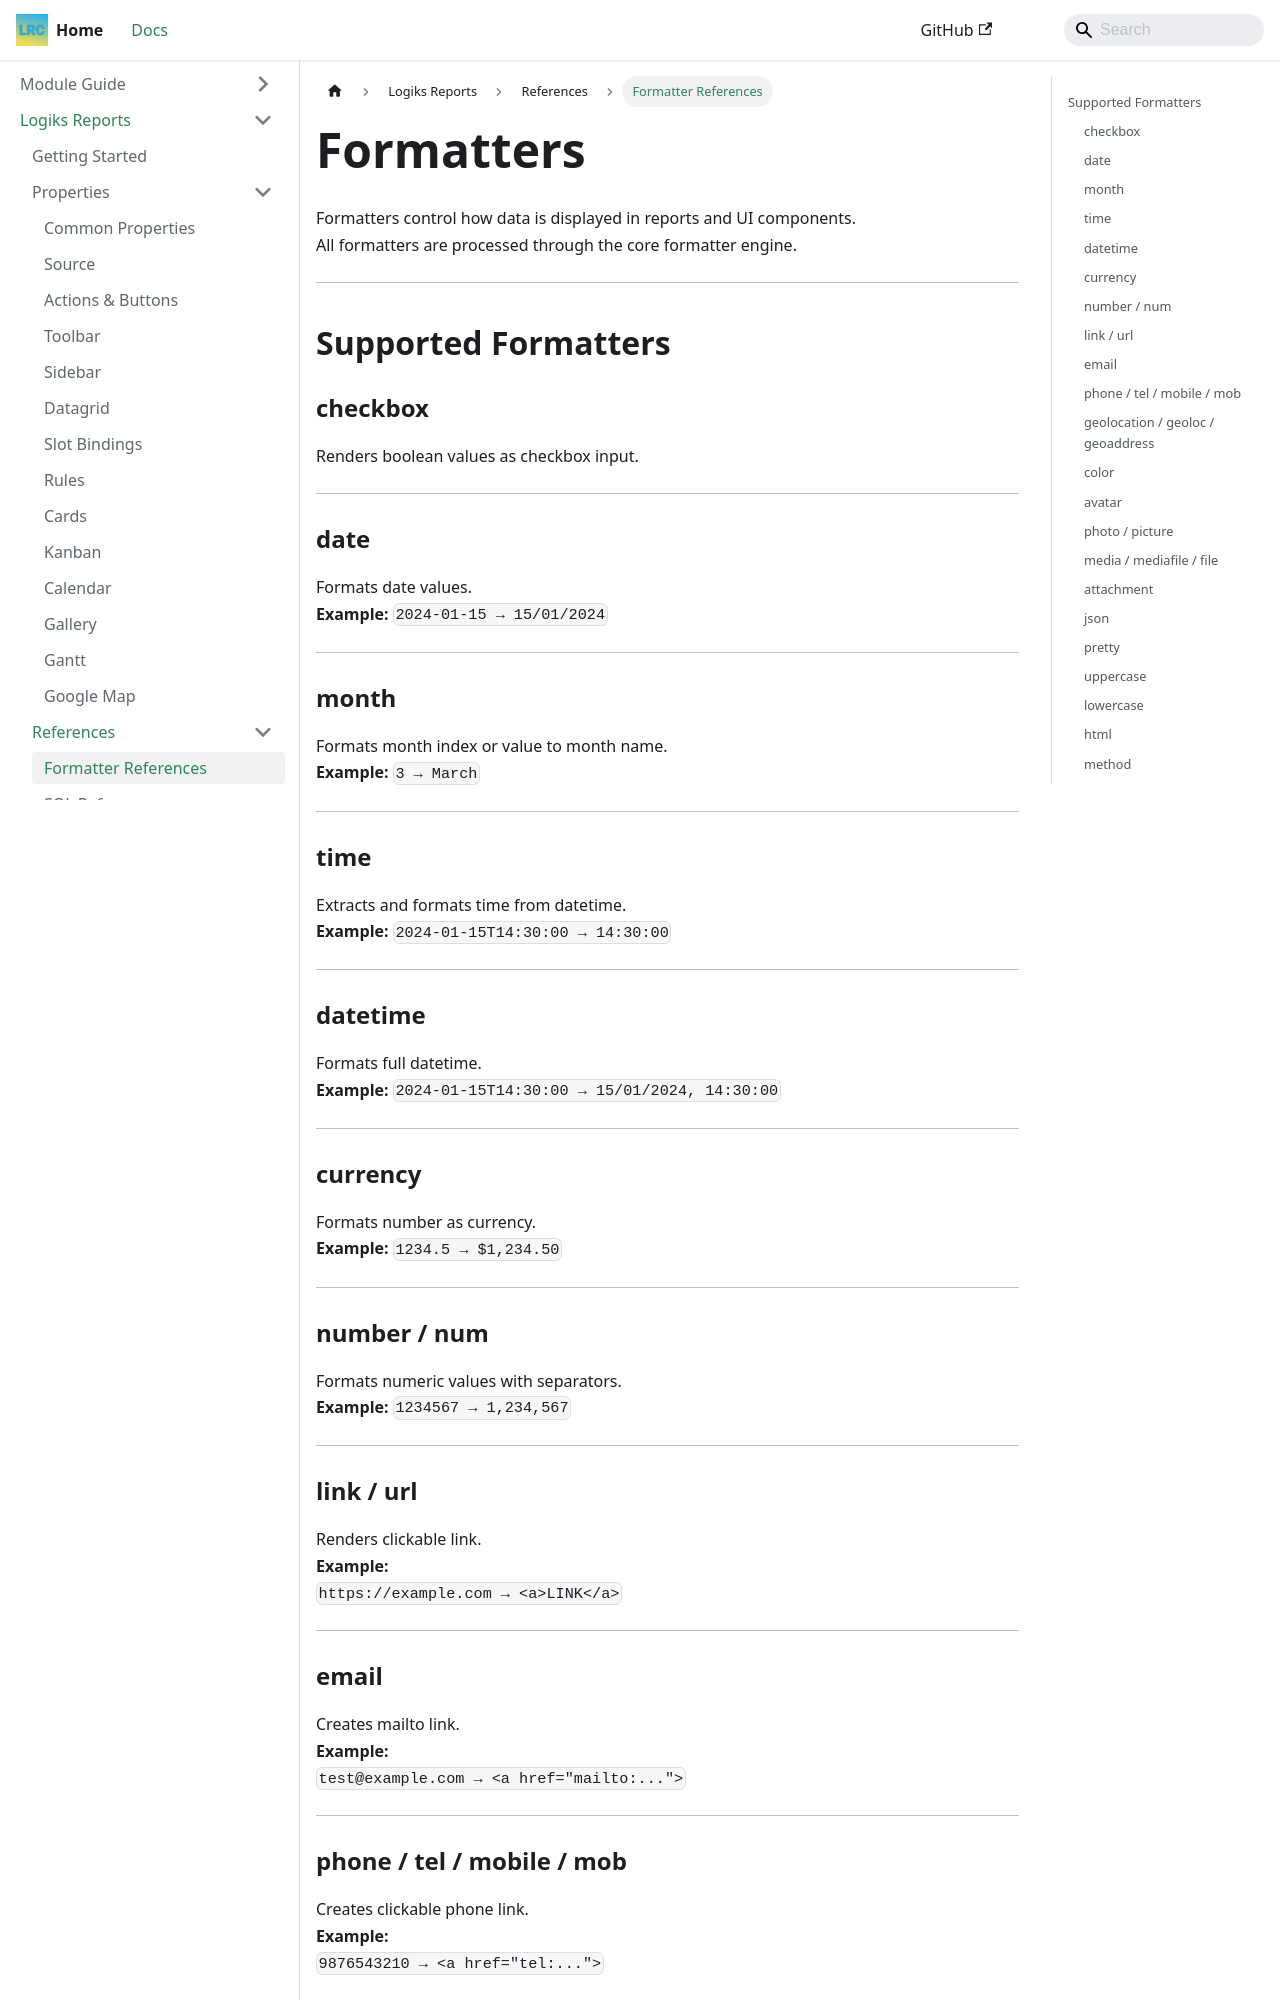

repository: OpenLogiks/Logiks2-Documents · page: logiks-reports/references/formatters/index.html · generator: docusaurus

---
id: formatters
title: Formatter References
---

# Formatters

Formatters control how data is displayed in reports and UI components.  
All formatters are processed through the core formatter engine.

---

## Supported Formatters

### checkbox

Renders boolean values as checkbox input.

---

### date

Formats date values.  
**Example:** `2024-01-15 → 15/01/2024`

---

### month

Formats month index or value to month name.  
**Example:** `3 → March`

---

### time

Extracts and formats time from datetime.  
**Example:** `2024-01-15T14:30:00 → 14:30:00`

---

### datetime

Formats full datetime.  
**Example:** `2024-01-15T14:30:00 → 15/01/2024, 14:30:00`

---

### currency

Formats number as currency.  
**Example:** `1234.5 → $1,234.50`

---

### number / num

Formats numeric values with separators.  
**Example:** `1234567 → 1,234,567`

---

### link / url

Renders clickable link.  
**Example:**  
`https://example.com → <a>LINK</a>`

---

### email

Creates mailto link.  
**Example:**  
`test@example.com → <a href="mailto:...">`

---

### phone / tel / mobile / mob

Creates clickable phone link.  
**Example:**  
`9876543210 → <a href="tel:...">`

---

### geolocation / geoloc / geoaddress

Creates map link for location.  
**Example:**  
`New York → Opens in map`

---

### color

Displays color preview (circle/block).  
**Example:**  
`#ff0000 → Red indicator`

---

### avatar

Displays rounded user image.  
**Example:**  
`image URL → avatar`

---

### photo / picture

Displays image preview.

---

### media / mediafile / file

Displays file/media link.  
**Example:**  
`file URL → <a>FILE</a>`

---
